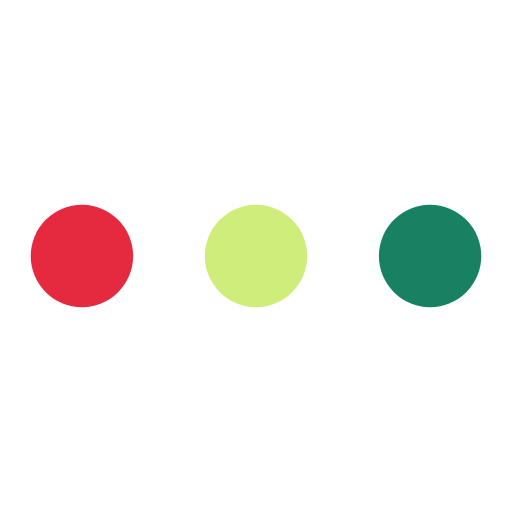
t = 0.00 s
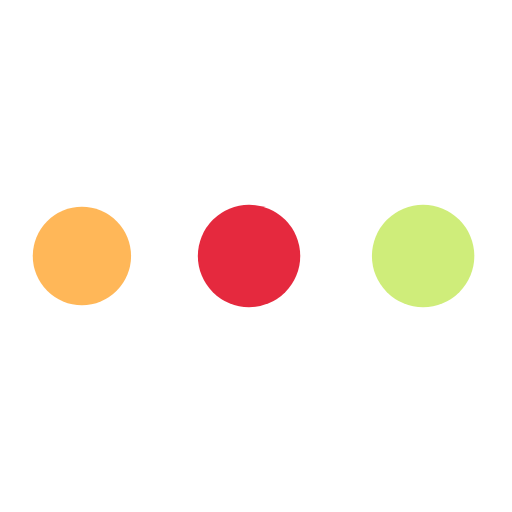
t = 0.48 s
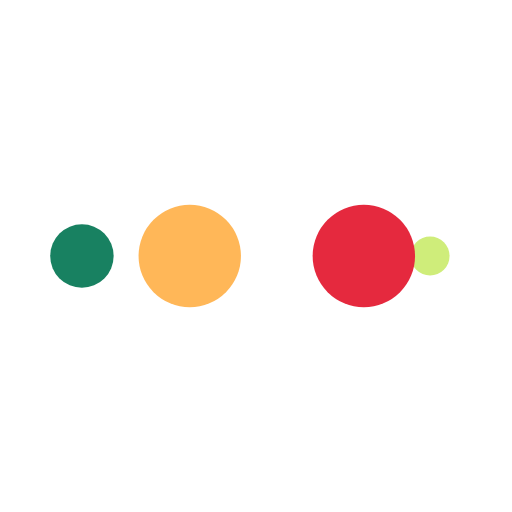
t = 0.80 s
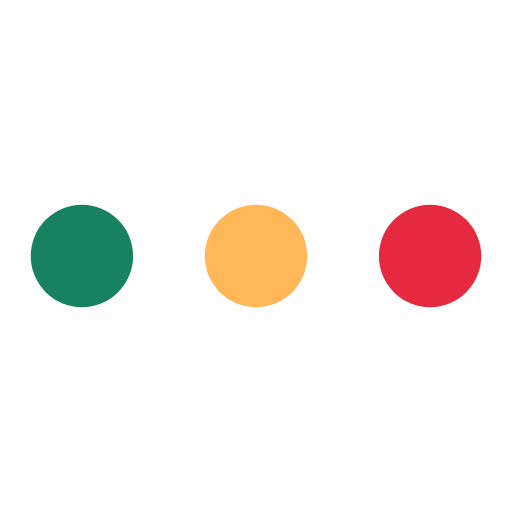
t = 1.28 s
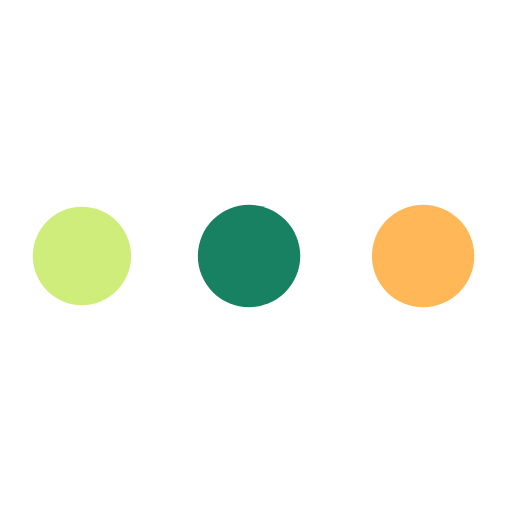
t = 1.76 s
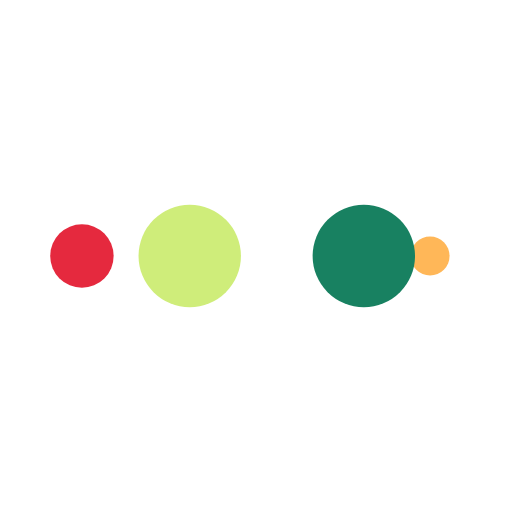
t = 2.08 s

The animated SVG that drew these frames (rendered in a browser with its animation timeline set to each time). Animation: 10 SMIL elements (animate=10); one cycle of 2.56 s, repeats indefinitely.

<?xml version="1.0" encoding="utf-8"?>
<svg xmlns="http://www.w3.org/2000/svg" xmlns:xlink="http://www.w3.org/1999/xlink" style="margin: auto; background: rgb(255, 255, 255); display: block; shape-rendering: auto;" width="200px" height="200px" viewBox="0 0 100 100" preserveAspectRatio="xMidYMid">
<circle cx="84" cy="50" r="10" fill="#188161">
    <animate attributeName="r" repeatCount="indefinite" dur="0.641025641025641s" calcMode="spline" keyTimes="0;1" values="10;0" keySplines="0 0.5 0.5 1" begin="0s"></animate>
    <animate attributeName="fill" repeatCount="indefinite" dur="2.564102564102564s" calcMode="discrete" keyTimes="0;0.25;0.5;0.75;1" values="#188161;#cfed7a;#e5293e;#ffb758;#188161" begin="0s"></animate>
</circle><circle cx="16" cy="50" r="10" fill="#188161">
  <animate attributeName="r" repeatCount="indefinite" dur="2.564102564102564s" calcMode="spline" keyTimes="0;0.25;0.5;0.75;1" values="0;0;10;10;10" keySplines="0 0.5 0.5 1;0 0.5 0.5 1;0 0.5 0.5 1;0 0.5 0.5 1" begin="0s"></animate>
  <animate attributeName="cx" repeatCount="indefinite" dur="2.564102564102564s" calcMode="spline" keyTimes="0;0.25;0.5;0.75;1" values="16;16;16;50;84" keySplines="0 0.5 0.5 1;0 0.5 0.5 1;0 0.5 0.5 1;0 0.5 0.5 1" begin="0s"></animate>
</circle><circle cx="50" cy="50" r="10" fill="#ffb758">
  <animate attributeName="r" repeatCount="indefinite" dur="2.564102564102564s" calcMode="spline" keyTimes="0;0.25;0.5;0.75;1" values="0;0;10;10;10" keySplines="0 0.5 0.5 1;0 0.5 0.5 1;0 0.5 0.5 1;0 0.5 0.5 1" begin="-0.641025641025641s"></animate>
  <animate attributeName="cx" repeatCount="indefinite" dur="2.564102564102564s" calcMode="spline" keyTimes="0;0.25;0.5;0.75;1" values="16;16;16;50;84" keySplines="0 0.5 0.5 1;0 0.5 0.5 1;0 0.5 0.5 1;0 0.5 0.5 1" begin="-0.641025641025641s"></animate>
</circle><circle cx="84" cy="50" r="10" fill="#e5293e">
  <animate attributeName="r" repeatCount="indefinite" dur="2.564102564102564s" calcMode="spline" keyTimes="0;0.25;0.5;0.75;1" values="0;0;10;10;10" keySplines="0 0.5 0.5 1;0 0.5 0.5 1;0 0.5 0.5 1;0 0.5 0.5 1" begin="-1.282051282051282s"></animate>
  <animate attributeName="cx" repeatCount="indefinite" dur="2.564102564102564s" calcMode="spline" keyTimes="0;0.25;0.5;0.75;1" values="16;16;16;50;84" keySplines="0 0.5 0.5 1;0 0.5 0.5 1;0 0.5 0.5 1;0 0.5 0.5 1" begin="-1.282051282051282s"></animate>
</circle><circle cx="16" cy="50" r="10" fill="#cfed7a">
  <animate attributeName="r" repeatCount="indefinite" dur="2.564102564102564s" calcMode="spline" keyTimes="0;0.25;0.5;0.75;1" values="0;0;10;10;10" keySplines="0 0.5 0.5 1;0 0.5 0.5 1;0 0.5 0.5 1;0 0.5 0.5 1" begin="-1.923076923076923s"></animate>
  <animate attributeName="cx" repeatCount="indefinite" dur="2.564102564102564s" calcMode="spline" keyTimes="0;0.25;0.5;0.75;1" values="16;16;16;50;84" keySplines="0 0.5 0.5 1;0 0.5 0.5 1;0 0.5 0.5 1;0 0.5 0.5 1" begin="-1.923076923076923s"></animate>
</circle>
<!-- [ldio] generated by https://loading.io/ --></svg>
